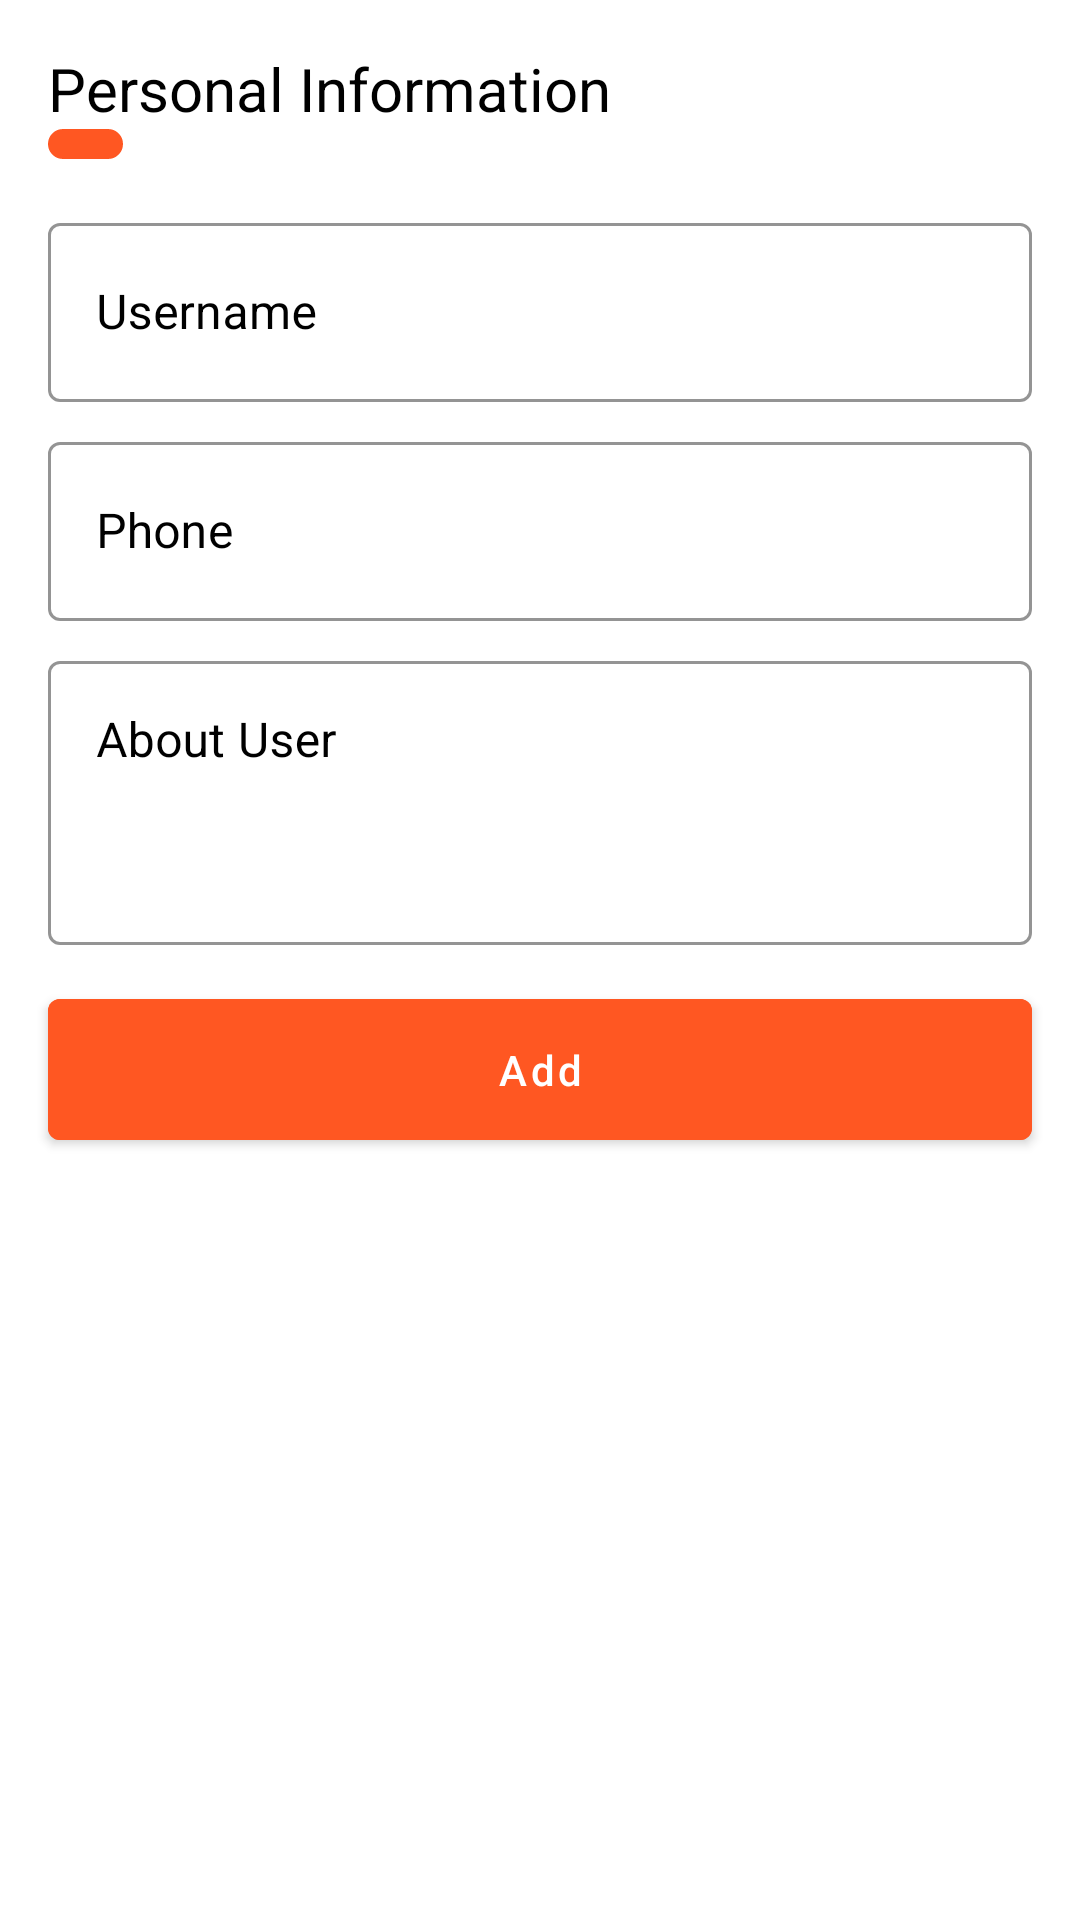

Here is an Android app screen rendered from its layout file. Give the layout XML and the strings, colors and styles it references.
<!-- AndroidManifest.xml: application theme Theme.ContactAppAssignment -->
<!-- res/layout/add_user_dialog.xml -->
<?xml version="1.0" encoding="utf-8"?>
<layout xmlns:android="http://schemas.android.com/apk/res/android"
    xmlns:app="http://schemas.android.com/apk/res-auto"
    xmlns:tools="http://schemas.android.com/tools">

    <data>

    </data>


    <androidx.constraintlayout.widget.ConstraintLayout
        android:layout_width="match_parent"
        android:layout_height="match_parent"
        android:background="@drawable/shape_background_dialog"
        android:paddingBottom="16dp">


        <TextView
            android:id="@+id/textView2"
            android:layout_width="wrap_content"
            android:layout_height="wrap_content"
            android:layout_marginStart="16dp"
            android:layout_marginTop="16dp"
            android:text="Personal Information"
            android:textColor="@color/black"
            android:textSize="20dp"
            app:layout_constraintStart_toStartOf="parent"
            app:layout_constraintTop_toTopOf="parent" />


        <View
            android:id="@+id/view"
            android:layout_width="25dp"
            android:layout_height="10dp"
            android:background="@drawable/shape_line"
            app:layout_constraintStart_toStartOf="@+id/textView2"
            app:layout_constraintTop_toBottomOf="@+id/textView2" />

        <com.google.android.material.textfield.TextInputLayout
            android:id="@+id/etxt_Group_Contanier"
            style="@style/Widget.MaterialComponents.TextInputLayout.OutlinedBox"
            android:layout_width="0dp"
            android:layout_height="65dp"
            android:layout_marginEnd="16sp"
            android:layout_marginTop="16sp"
            android:hint="Username"
            android:textColorHint="@color/black"
            app:boxCornerRadiusBottomEnd="4dp"
            app:boxCornerRadiusBottomStart="4dp"
            app:boxCornerRadiusTopEnd="4dp"
            app:boxCornerRadiusTopStart="4dp"
            app:boxStrokeColor="@color/box_color"
            app:hintTextColor="@color/black"
            app:layout_constraintEnd_toEndOf="parent"
            app:layout_constraintHorizontal_bias="0.0"
            app:layout_constraintStart_toStartOf="@+id/textView2"
            app:layout_constraintTop_toBottomOf="@+id/view">

            <com.google.android.material.textfield.TextInputEditText
                android:id="@+id/etxtUsername"
                android:layout_width="match_parent"
                android:layout_height="match_parent"
                android:backgroundTint="#F9F9F9"
                android:inputType="text"
                android:maxLines="1"
                android:imeOptions="actionNext"
                android:textColor="@color/black"
                android:textColorHint="@color/black"
                android:textCursorDrawable="@drawable/shape_curser" />
        </com.google.android.material.textfield.TextInputLayout>

        <com.google.android.material.textfield.TextInputLayout
            android:id="@+id/etxt_Contanier2"
            style="@style/Widget.MaterialComponents.TextInputLayout.OutlinedBox"
            android:layout_width="0dp"
            android:layout_height="65dp"
            android:layout_marginTop="8sp"
            android:layout_marginEnd="16sp"
            android:hint="Phone"
            android:textColorHint="@color/black"
            app:boxStrokeColor="@color/box_color"
            app:boxCornerRadiusBottomEnd="4dp"
            app:boxCornerRadiusBottomStart="4dp"
            app:boxCornerRadiusTopEnd="4dp"
            app:boxCornerRadiusTopStart="4dp"
            app:hintTextColor="@color/black"
            app:layout_constraintEnd_toEndOf="parent"
            app:layout_constraintHorizontal_bias="0.0"
            app:layout_constraintStart_toStartOf="@+id/etxt_Group_Contanier"
            app:layout_constraintTop_toBottomOf="@+id/etxt_Group_Contanier">

            <com.google.android.material.textfield.TextInputEditText
                android:id="@+id/etxtPhone"
                android:layout_width="match_parent"
                android:layout_height="match_parent"
                android:inputType="phone"
                android:maxLines="1"
                android:imeOptions="actionNext"
                android:textColor="@color/black"
                android:backgroundTint="#F9F9F9"
                android:textColorHint="@color/black"
                android:textCursorDrawable="@drawable/shape_curser" />
        </com.google.android.material.textfield.TextInputLayout>


        <com.google.android.material.textfield.TextInputLayout
            android:id="@+id/etxt_Contanier3"
            style="@style/Widget.MaterialComponents.TextInputLayout.OutlinedBox"
            android:layout_width="0dp"
            android:layout_height="100sp"
            android:layout_marginTop="8sp"
            android:layout_marginEnd="16sp"
            android:hint="About User"
            android:textColorHint="@color/black"
            app:boxStrokeColor="@color/box_color"
            app:boxCornerRadiusBottomEnd="4dp"
            app:boxCornerRadiusBottomStart="4dp"
            app:boxCornerRadiusTopEnd="4dp"
            app:boxCornerRadiusTopStart="4dp"
            app:hintTextColor="@color/black"
            app:layout_constraintEnd_toEndOf="parent"
            app:layout_constraintHorizontal_bias="0.0"
            app:layout_constraintStart_toStartOf="@+id/etxt_Contanier2"
            app:layout_constraintTop_toBottomOf="@+id/etxt_Contanier2">

            <com.google.android.material.textfield.TextInputEditText
                android:id="@+id/etxtAbout"
                android:layout_width="match_parent"
                android:layout_height="match_parent"
                android:backgroundTint="#F9F9F9"
                android:imeOptions="actionDone"
                android:inputType="text"
                android:maxLines="2"
                android:gravity="start"
                android:lines="2"
                android:textColor="@color/black"
                android:textColorHint="@color/black"
                android:textCursorDrawable="@drawable/shape_curser" />
        </com.google.android.material.textfield.TextInputLayout>


        <com.google.android.material.button.MaterialButton
            android:id="@+id/btn_create"
            android:layout_width="match_parent"
            android:layout_height="wrap_content"
            android:layout_marginStart="16sp"
            android:layout_marginTop="12dp"
            android:layout_marginEnd="16sp"
            android:layout_weight="1"
            android:backgroundTint="@color/purple_700"
            android:padding="14sp"
            android:text="Add"
            android:textAllCaps="false"
            android:textColor="@android:color/white"
            android:textSize="14sp"
            app:cornerRadius="4dp"
            app:layout_constraintEnd_toEndOf="parent"
            app:layout_constraintHorizontal_bias="0.0"
            app:layout_constraintStart_toStartOf="parent"
            app:layout_constraintTop_toBottomOf="@+id/etxt_Contanier3" />

    </androidx.constraintlayout.widget.ConstraintLayout>
</layout>
<!-- resources referenced by this layout -->
<resources>
  <color name="black">#FF000000</color>
  <color name="purple_700">#FF5722</color>
  <!-- drawable shape_curser (drawable) -->
  <?xml version="1.0" encoding="utf-8"?>
  <shape  xmlns:android="http://schemas.android.com/apk/res/android">
      <size android:width="4dp"/>
      <solid android:color="@color/purple_700"/>
  </shape>
  <!-- drawable shape_line (drawable) -->
  <?xml version="1.0" encoding="utf-8"?>
  <shape xmlns:android="http://schemas.android.com/apk/res/android"
      android:shape="rectangle">
  
      <stroke android:color="@color/purple_700" android:width="8sp"/>
      <solid android:color="@color/purple_700"/>
      <corners android:radius="8sp"/>
  
  </shape>
  <style name="Theme.ContactAppAssignment" parent="Theme.MaterialComponents.Light.NoActionBar">
          
          <item name="colorPrimary">@color/purple_500</item>
          <item name="colorPrimaryVariant">@color/purple_700</item>
          <item name="colorOnPrimary">@color/white</item>
          
          <item name="colorSecondary">@color/teal_200</item>
          <item name="colorSecondaryVariant">@color/teal_700</item>
          <item name="colorOnSecondary">@color/black</item>
          
          <item name="android:statusBarColor" tools:targetApi="l">?attr/colorPrimaryVariant</item>
          
          <item name="bottomSheetDialogTheme">@style/AppBottomSheetDialogTheme</item>
      </style>
  <color name="purple_500">#FF6200EE</color>
  <color name="white">#FFFFFFFF</color>
  <color name="teal_200">#FF03DAC5</color>
  <color name="teal_700">#FF018786</color>
  <style name="AppBottomSheetDialogTheme" parent="Theme.Design.Light.BottomSheetDialog">
          <item name="bottomSheetStyle">@style/AppModalStyle</item>
      </style>
  <style name="AppModalStyle" parent="Widget.Design.BottomSheet.Modal">
          <item name="android:background">@drawable/shape_background_dialog</item>
      </style>
</resources>
